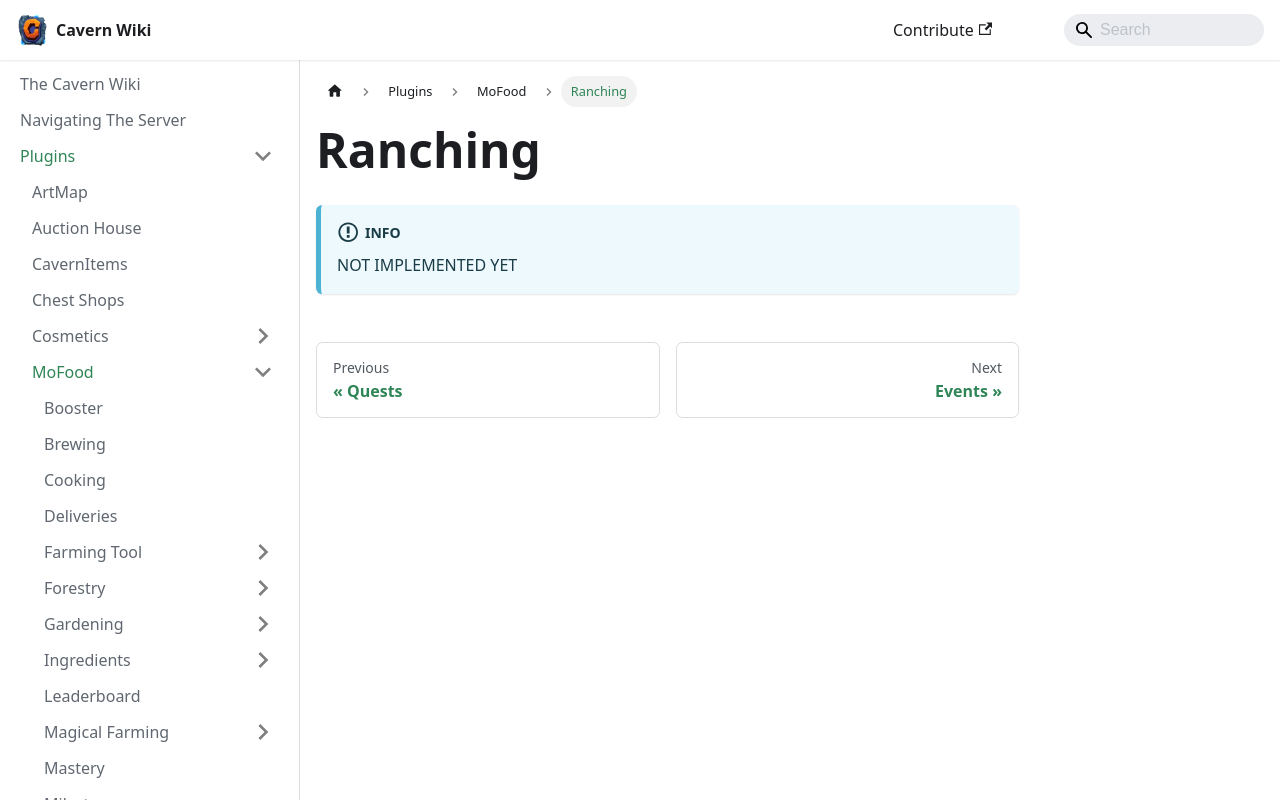

repository: TheCavern/wiki.thecavern.net · page: plugins/mofood/ranching/index.html · generator: docusaurus

---
title: Ranching
slug: /plugins/mofood/ranching
---

# Ranching

:::info
NOT IMPLEMENTED YET
:::
